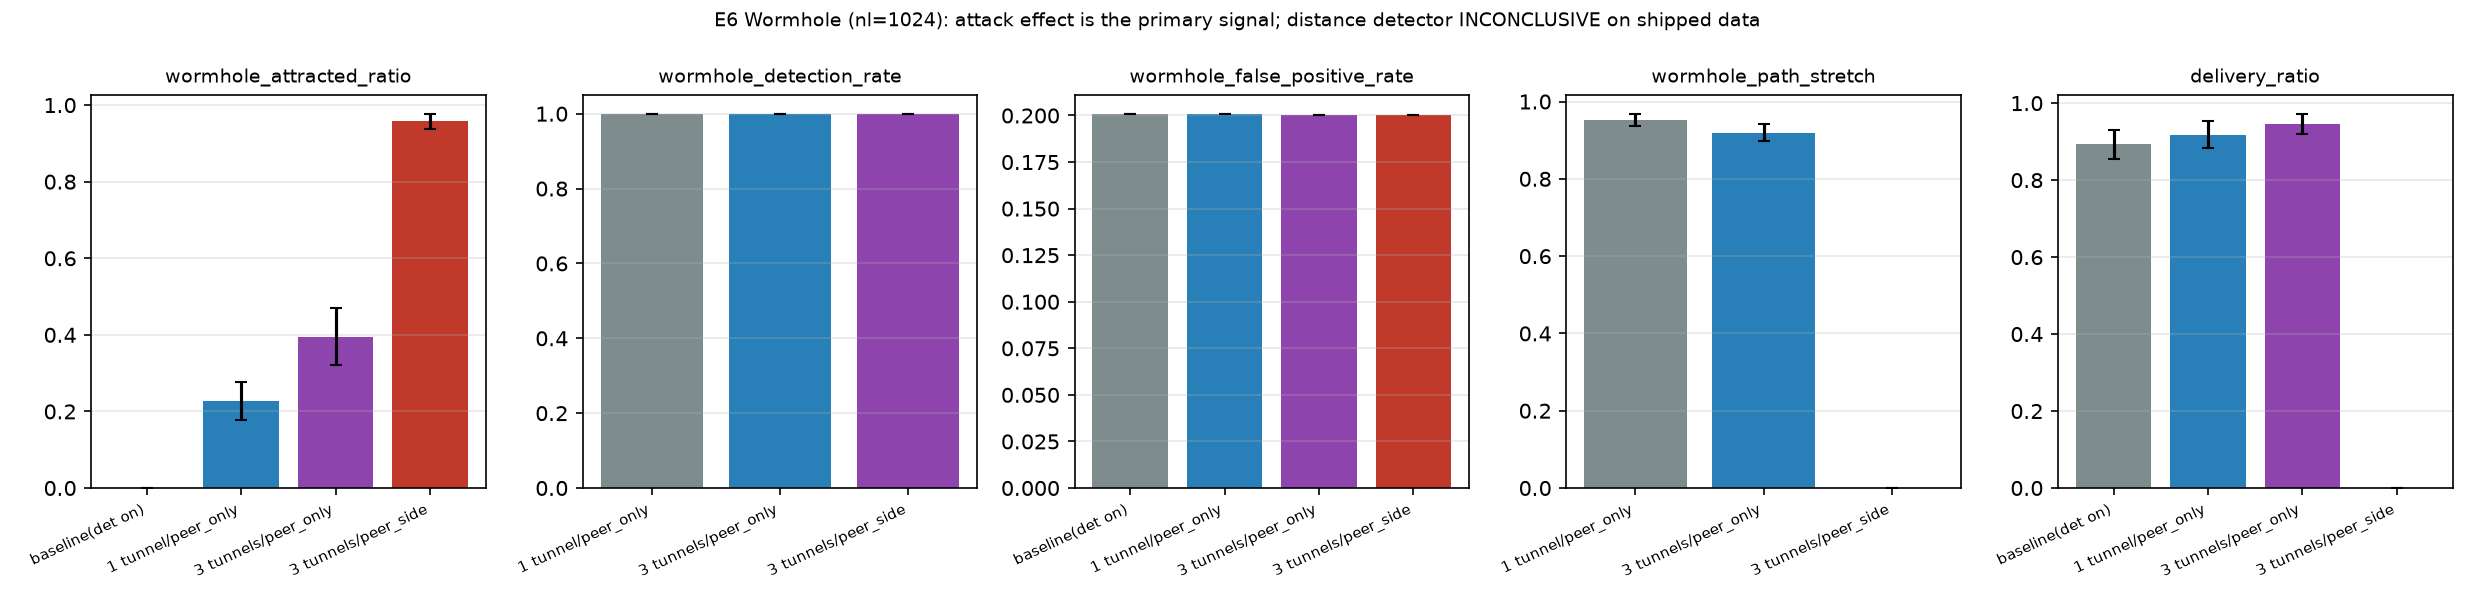

The data file committed next to this chart (first rows):
arm, arm_display, metric, mean, ci95_low, ci95_high, n_seeds
base_det, baseline(det on), wormhole_attracted_ratio, 0.0, 0.0, 0.0, 10
t1, 1 tunnel/peer_only, wormhole_attracted_ratio, 0.2275, 0.1775, 0.2775, 10
t3, 3 tunnels/peer_only, wormhole_attracted_ratio, 0.395, 0.3224, 0.47, 10
extreme, 3 tunnels/peer_side, wormhole_attracted_ratio, 0.9575, 0.9375, 0.9775, 10
t1, 1 tunnel/peer_only, wormhole_detection_rate, 1.0, 1.0, 1.0, 10
t3, 3 tunnels/peer_only, wormhole_detection_rate, 1.0, 1.0, 1.0, 10
extreme, 3 tunnels/peer_side, wormhole_detection_rate, 1.0, 1.0, 1.0, 10
base_det, baseline(det on), wormhole_false_positive_rate, 0.201, 0.201, 0.201, 10
t1, 1 tunnel/peer_only, wormhole_false_positive_rate, 0.2009, 0.2009, 0.2009, 10
t3, 3 tunnels/peer_only, wormhole_false_positive_rate, 0.2004, 0.2004, 0.2004, 10
extreme, 3 tunnels/peer_side, wormhole_false_positive_rate, 0.2004, 0.2004, 0.2004, 10
t1, 1 tunnel/peer_only, wormhole_path_stretch, 0.9519, 0.9355, 0.9685, 10
t3, 3 tunnels/peer_only, wormhole_path_stretch, 0.9185, 0.8976, 0.9409, 10
extreme, 3 tunnels/peer_side, wormhole_path_stretch, 0.0, 0.0, 0.0, 10
base_det, baseline(det on), delivery_ratio, 0.895, 0.855, 0.93, 10
t1, 1 tunnel/peer_only, delivery_ratio, 0.9175, 0.8825, 0.9525, 10
t3, 3 tunnels/peer_only, delivery_ratio, 0.945, 0.92, 0.9725, 10
extreme, 3 tunnels/peer_side, delivery_ratio, 0.0, 0.0, 0.0, 10
